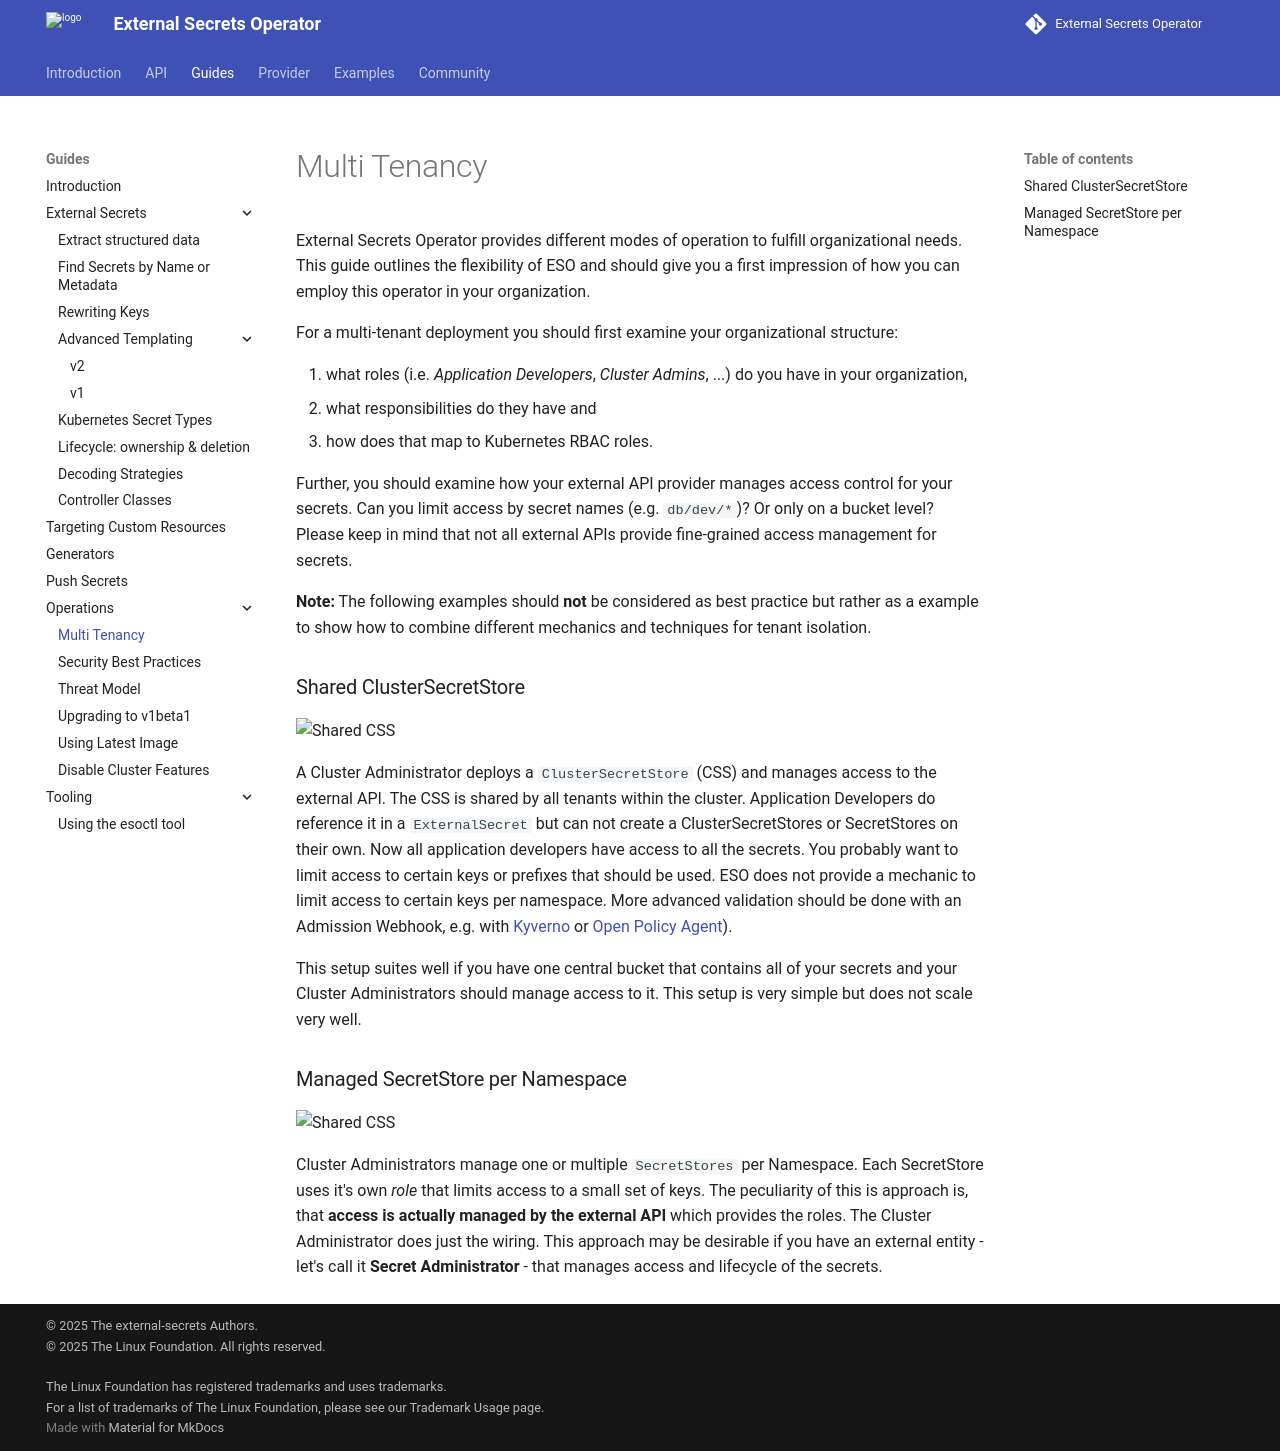

repository: external-secrets/external-secrets · page: v2.15.0/guides/multi-tenancy/index.html · generator: mkdocs

External Secrets Operator provides different modes of operation to fulfill
organizational needs. This guide outlines the flexibility of ESO and should give
you a first impression of how you can employ this operator in your organization.

For a multi-tenant deployment you should first examine your organizational
structure:

1. what roles (i.e. *Application Developers*, *Cluster Admins*, ...) do you have
   in your organization,
2. what responsibilities do they have and
3. how does that map to Kubernetes RBAC roles.

Further, you should examine how your external API provider manages access
control for your secrets. Can you limit access by secret names (e.g.
`db/dev/*`)? Or only on a bucket level? Please keep in mind that not all
external APIs provide fine-grained access management for secrets.

**Note:** The following examples should **not** be considered as best practice
but rather as a example to show how to combine different mechanics and
techniques for tenant isolation.

### Shared ClusterSecretStore

![Shared CSS](../pictures/diagrams-multi-tenancy-shared.png)

A Cluster Administrator deploys a `ClusterSecretStore` (CSS) and manages access
to the external API. The CSS is shared by all tenants within the cluster.
Application Developers do reference it in a `ExternalSecret` but can not create
a ClusterSecretStores or SecretStores on their own. Now all application
developers have access to all the secrets. You probably want to limit access to
certain keys or prefixes that should be used. ESO does not provide a mechanic
to limit access to certain keys per namespace. More advanced validation should be
done with an Admission Webhook, e.g. with [Kyverno](https://kyverno.io/) or
[Open Policy Agent](https://www.openpolicyagent.org/)).

This setup suites well if you have one central bucket that contains all of your
secrets and your Cluster Administrators should manage access to it. This setup
is very simple but does not scale very well.

### Managed SecretStore per Namespace

![Shared CSS](../pictures/diagrams-multi-tenancy-managed-store.png)

Cluster Administrators manage one or multiple `SecretStores` per Namespace. Each
SecretStore uses it's own *role* that limits access to a small set of keys. The
peculiarity of this is approach is, that **access is actually managed by the
external API** which provides the roles. The Cluster Administrator does just the
wiring. This approach may be desirable if you have an external entity - let's
call it **Secret Administrator** - that manages access and lifecycle of the
secrets.
